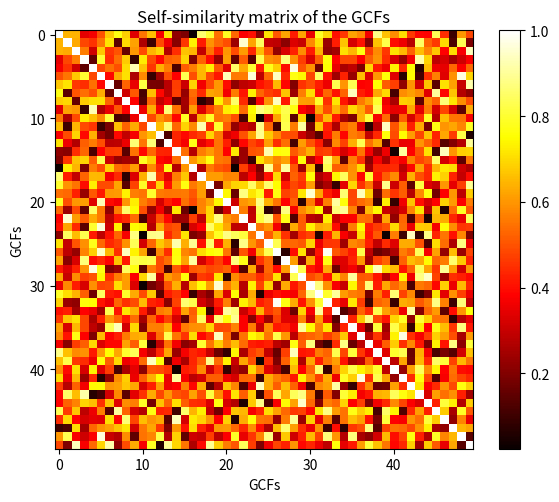

This chart was generated by the following Python code:
import numpy as np
import matplotlib.pyplot as plt

# Let's create a mock self-similarity matrix.
# Typically, this would be computed from your data.
size = 50  # Assuming a 50x50 matrix
np.random.seed(0)  # Seed for reproducibility
data = np.random.rand(size, size)

# Making the matrix symmetric to simulate self-similarity
similarity_matrix = (data + data.T) / 2
np.fill_diagonal(similarity_matrix, 1)  # Self-similarities are max

# Plotting the heatmap
plt.figure(figsize=(6, 5))
plt.imshow(similarity_matrix, cmap='hot', interpolation='nearest')
plt.title('Self-similarity matrix of the GCFs')
plt.colorbar()  # To show the color scale
plt.xlabel('GCFs')
plt.ylabel('GCFs')
plt.tight_layout()  # Adjust the layout
plt.show()
